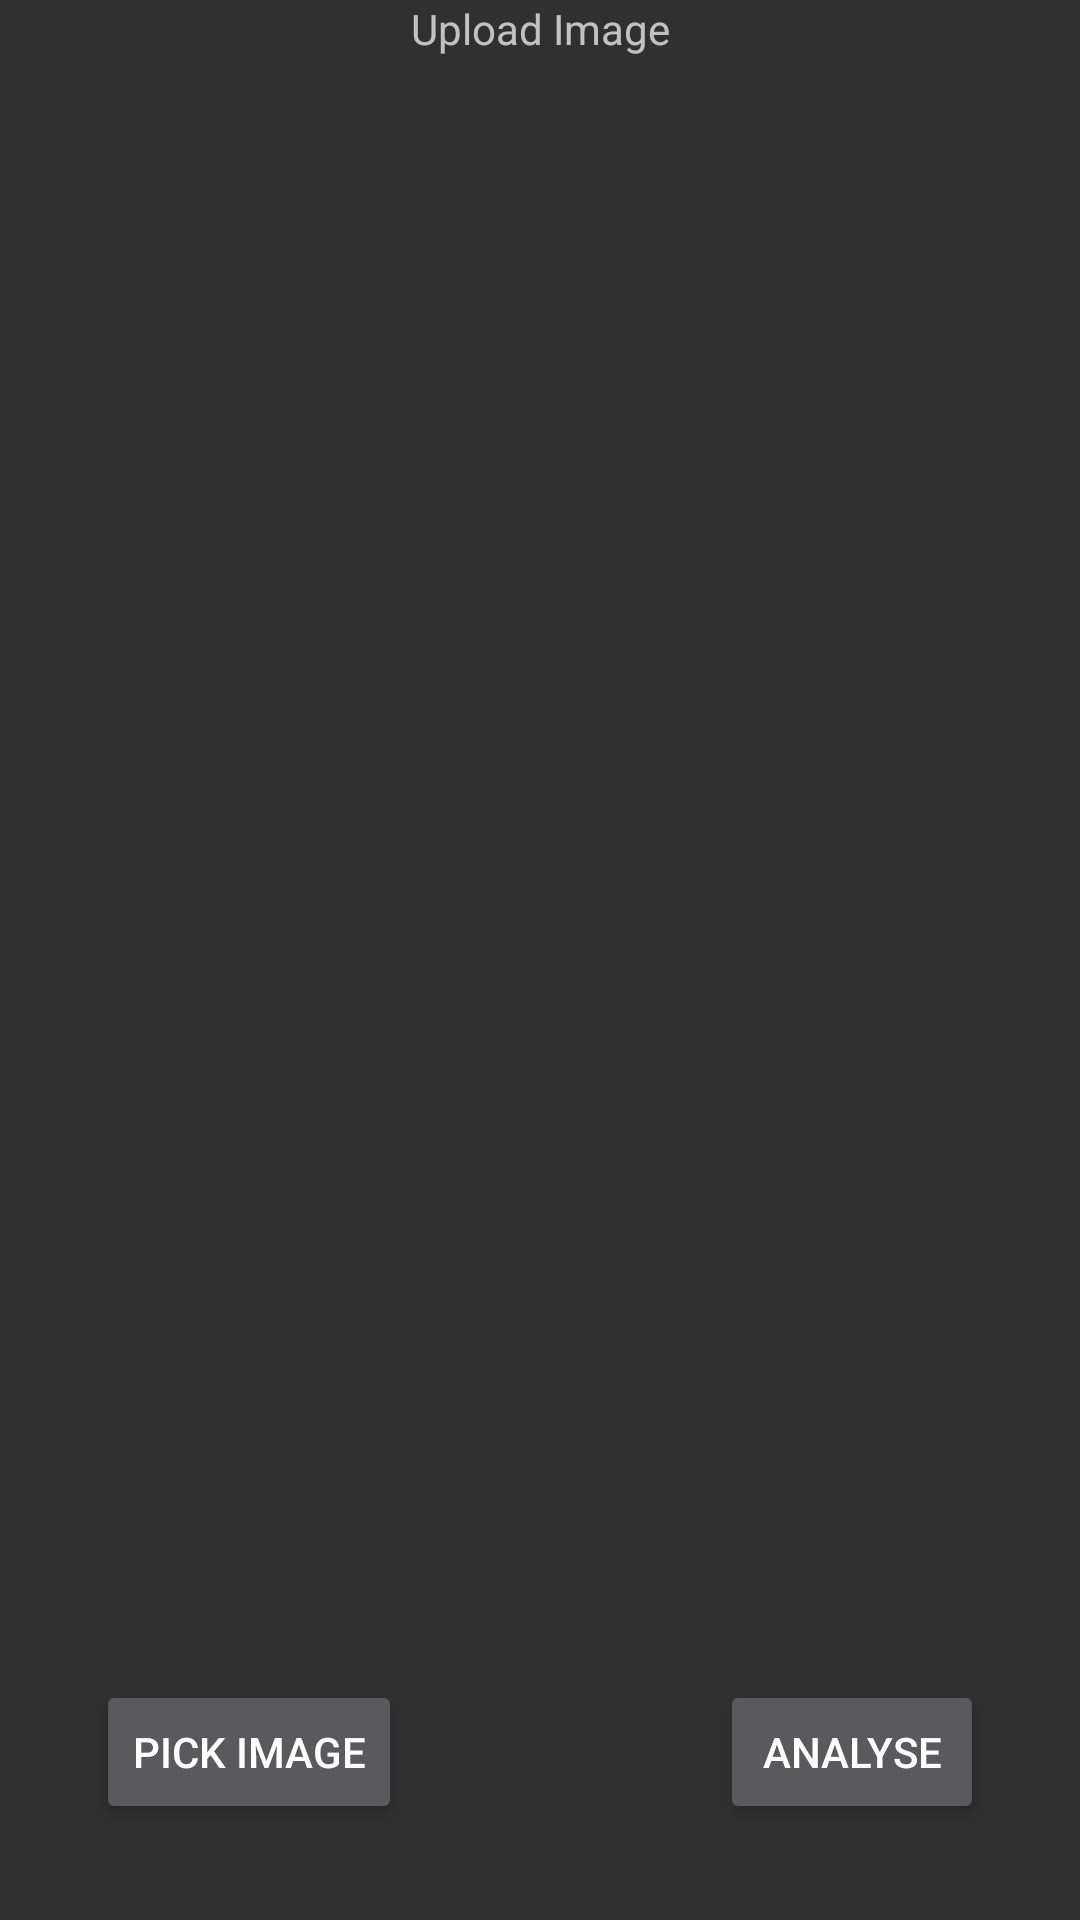

Here is an Android app screen rendered from its layout file. Give the layout XML and the strings, colors and styles it references.
<!-- AndroidManifest.xml: application theme Theme.AppCompat.NoActionBar -->
<!-- res/layout/activity_select_image.xml -->
<?xml version="1.0" encoding="utf-8"?>
<android.support.constraint.ConstraintLayout xmlns:android="http://schemas.android.com/apk/res/android"
    xmlns:app="http://schemas.android.com/apk/res-auto"
    xmlns:tools="http://schemas.android.com/tools"
    android:layout_width="match_parent"
    android:layout_height="match_parent"
    tools:context=".SelectImage">


    <ImageView
        android:id="@+id/upload_image_preview"
        android:layout_width="286dp"
        android:layout_height="451dp"
        android:layout_marginStart="8dp"
        android:layout_marginEnd="8dp"
        android:layout_marginBottom="8dp"
        app:layout_constraintBottom_toTopOf="@+id/btn_pick_image"
        app:layout_constraintEnd_toEndOf="parent"
        app:layout_constraintStart_toStartOf="parent"
        app:layout_constraintTop_toBottomOf="@+id/textView"
        tools:srcCompat="@tools:sample/avatars[3]"
        android:contentDescription="@string/upload_image_desc" />

    <TextView
        android:id="@+id/textView"
        android:layout_width="wrap_content"
        android:layout_height="wrap_content"
        android:layout_marginStart="8dp"
        android:layout_marginEnd="8dp"
        android:text="@string/upload_title"
        app:layout_constraintEnd_toEndOf="parent"
        app:layout_constraintStart_toStartOf="parent"
        app:layout_constraintTop_toTopOf="parent" />


    <Button
        android:id="@+id/btn_analyse"
        android:layout_width="wrap_content"
        android:layout_height="wrap_content"
        android:layout_marginEnd="32dp"
        android:layout_marginBottom="32dp"
        android:onClick="analyseImage"
        android:text="@string/btn_analyse"
        app:layout_constraintBottom_toBottomOf="parent"
        app:layout_constraintEnd_toEndOf="parent" />

    <Button
        android:id="@+id/btn_pick_image"
        android:layout_width="wrap_content"
        android:layout_height="wrap_content"
        android:layout_marginStart="32dp"
        android:layout_marginBottom="32dp"
        android:onClick="pickImage"
        android:text="@string/btn_pick_image"
        app:layout_constraintBottom_toBottomOf="parent"
        app:layout_constraintStart_toStartOf="parent" />


</android.support.constraint.ConstraintLayout>
<!-- resources referenced by this layout -->
<resources>
  <string name="btn_analyse">Analyse</string>
  <string name="btn_pick_image">Pick Image</string>
  <string name="upload_title">Upload Image</string>
</resources>
